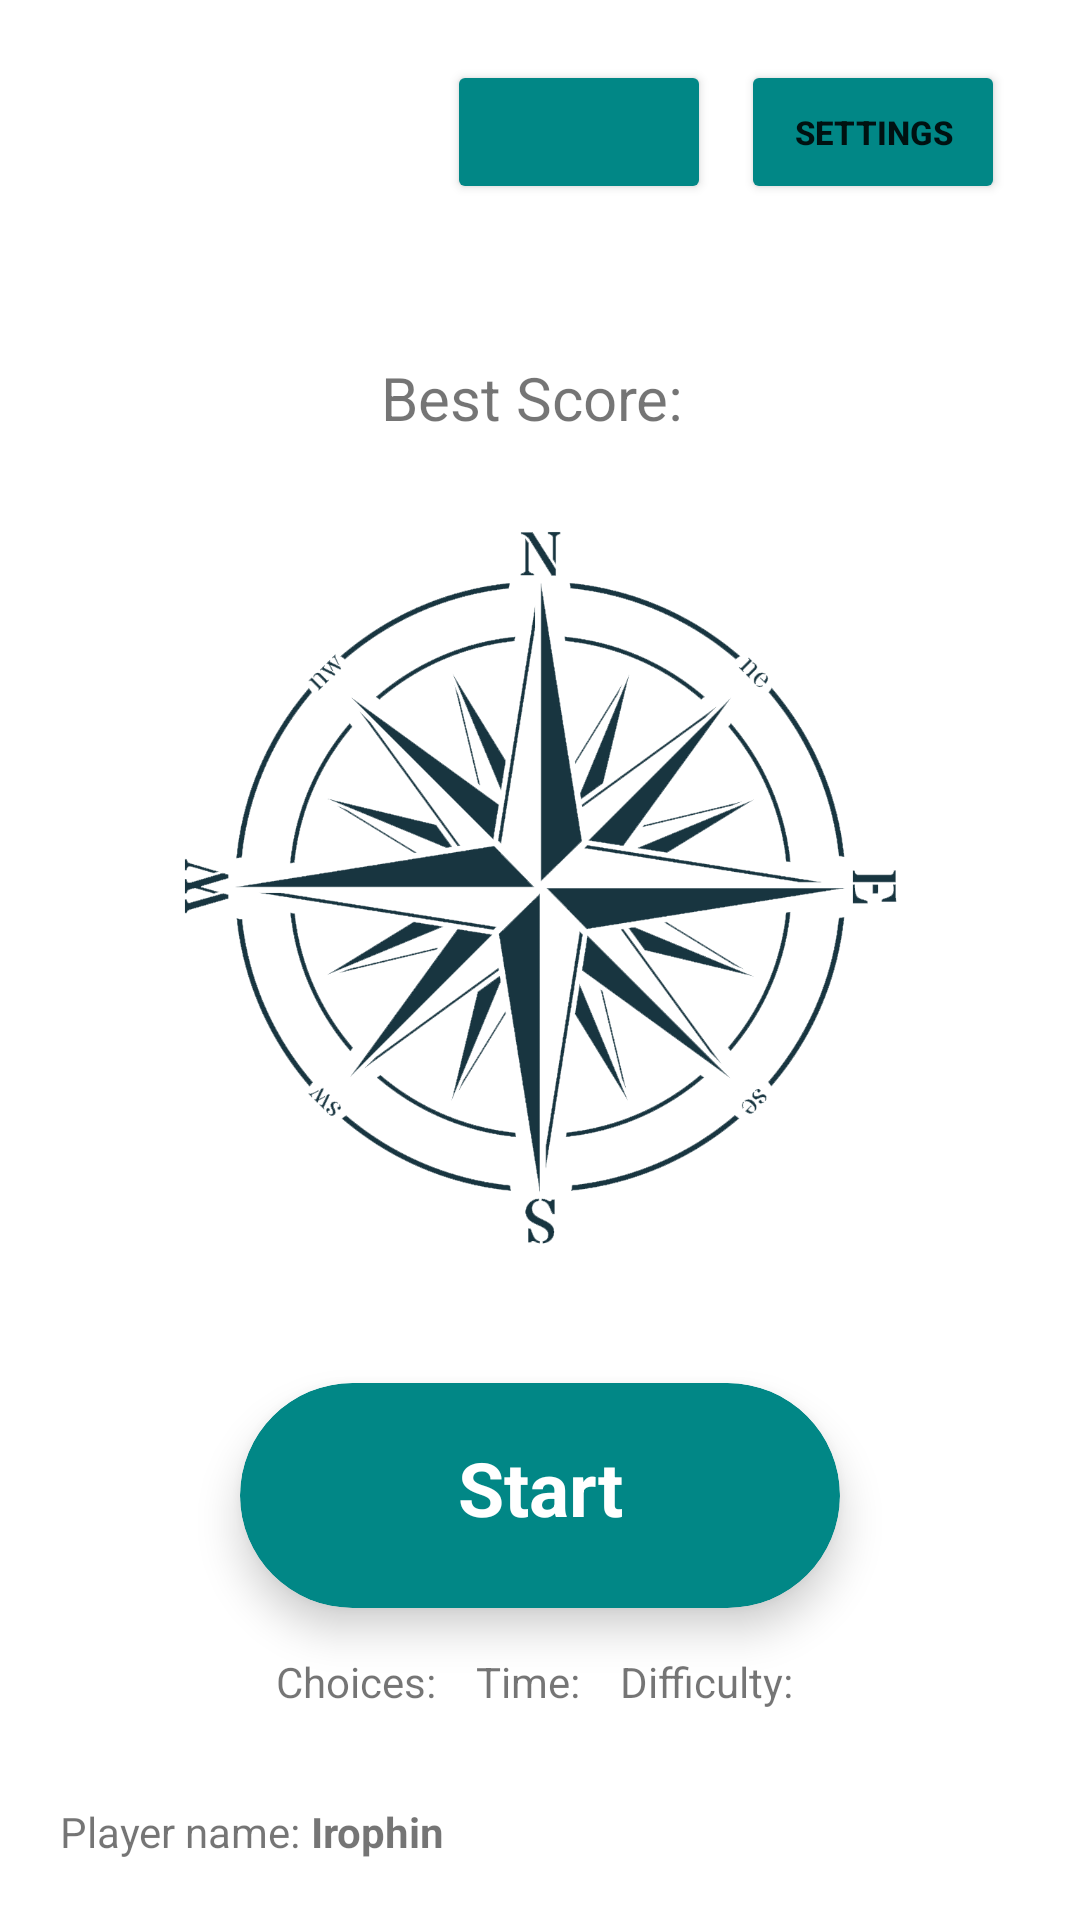

Layout XML and referenced resources for this Android screen:
<!-- AndroidManifest.xml: application theme Theme.GeoFlag -->
<!-- res/layout/fragment_quiz.xml -->
<?xml version="1.0" encoding="utf-8"?>
<LinearLayout xmlns:android="http://schemas.android.com/apk/res/android"
    xmlns:app="http://schemas.android.com/apk/res-auto"
    android:orientation="vertical"
    android:layout_width="match_parent"
    android:layout_height="match_parent"
    android:gravity="center"
    android:padding="20dp">

    <LinearLayout
            android:layout_width="wrap_content"
            android:layout_height="wrap_content"
            android:layout_gravity="end">

        <Button
                android:id="@+id/auth_button"
                android:layout_width="wrap_content"
                android:layout_height="wrap_content"
                android:layout_marginHorizontal="5dp"
                android:textSize="11sp"
                android:backgroundTint="@color/teal_700"
                android:textStyle="bold"
                />

        <Button
                android:id="@+id/settings"
                android:layout_width="wrap_content"
                android:layout_height="wrap_content"
                android:layout_marginHorizontal="5dp"
                android:text="@string/settings"
                android:textSize="11sp"
                android:backgroundTint="@color/teal_700"
                android:textStyle="bold"
                />

    </LinearLayout>

    <LinearLayout
        android:layout_width="wrap_content"
        android:layout_height="0dp"
        android:layout_weight="1"
        android:gravity="center"
        android:orientation="vertical">

        <LinearLayout
            android:layout_width="wrap_content"
            android:layout_height="wrap_content"
            android:layout_marginTop="20dp"
            >

            <TextView
                android:layout_width="wrap_content"
                android:layout_height="wrap_content"
                android:text="@string/best_score"
                android:textSize="20sp"
                />

            <TextView
                android:id="@+id/bestScore"
                android:layout_width="wrap_content"
                android:layout_height="wrap_content"
                android:textSize="20sp"
                android:textStyle="bold"
                />

        </LinearLayout>

        <ImageView
            android:layout_width="300dp"
            android:layout_height="300dp"
            android:contentDescription="@string/compass_logo"
            android:src="@drawable/compass"
            android:layout_gravity="center"
        />

        <androidx.cardview.widget.CardView
            android:layout_width="200dp"
            android:layout_height="75dp"
            android:backgroundTint="@color/teal_700"
            app:cardCornerRadius="40dp"
            app:cardElevation="8dp"
            android:layout_margin="15dp"
            >

            <TextView
                android:id="@+id/startButton"
                android:layout_width="match_parent"
                android:layout_height="match_parent"
                android:text="@string/start"
                android:textSize="25sp"
                android:textColor="@color/white"
                android:gravity="center"
                android:textStyle="bold"
                android:clickable="true"
                android:layout_marginBottom="5dp"
            />

        </androidx.cardview.widget.CardView>

        <LinearLayout
            android:layout_width="match_parent"
            android:layout_height="wrap_content"
            android:gravity="center">

            <LinearLayout
                android:layout_width="wrap_content"
                android:layout_height="wrap_content">

                <TextView
                    android:layout_width="wrap_content"
                    android:layout_height="wrap_content"
                    android:text="@string/choices" />

                <TextView
                    android:id="@+id/choices"
                    android:layout_width="wrap_content"
                    android:layout_height="wrap_content"
                    android:textStyle="bold"
                    />


            </LinearLayout>

            <LinearLayout
                android:layout_width="wrap_content"
                android:layout_height="wrap_content"
                android:layout_marginStart="10dp"
                android:layout_marginEnd="10dp">

                <TextView
                    android:layout_width="wrap_content"
                    android:layout_height="wrap_content"
                    android:text="@string/time"
                    />

                <TextView
                    android:id="@+id/time"
                    android:layout_width="wrap_content"
                    android:layout_height="wrap_content"
                    android:textStyle="bold"
                    />

            </LinearLayout>


            <LinearLayout
                android:layout_width="wrap_content"
                android:layout_height="wrap_content"
                android:gravity="center">

                <TextView
                    android:layout_width="wrap_content"
                    android:layout_height="wrap_content"
                    android:text="@string/difficulty"
                    />

                <TextView
                    android:id="@+id/difficulty"
                    android:layout_width="wrap_content"
                    android:layout_height="wrap_content"
                    android:textStyle="bold"
                    />
            </LinearLayout>

        </LinearLayout>

    </LinearLayout>

    <LinearLayout
        android:layout_width="wrap_content"
        android:layout_height="wrap_content"
        android:layout_gravity="start"
        >
        <TextView
            android:layout_width="wrap_content"
            android:layout_height="wrap_content"
            android:text="@string/player_name"
        />

        <TextView
            android:id="@+id/playerName"
            android:layout_width="wrap_content"
            android:layout_height="wrap_content"
            android:text="Irophin"
            android:textStyle="bold"
        />
    </LinearLayout>

</LinearLayout>
<!-- resources referenced by this layout -->
<resources>
  <color name="teal_700">#FF018786</color>
  <color name="white">#FFFFFFFF</color>
  <!-- drawable compass: png bitmap (drawable, 192452 bytes) -->
  <string name="best_score">"Best Score: "</string>
  <string name="choices">"Choices: "</string>
  <string name="compass_logo">Compass logo</string>
  <string name="difficulty">"Difficulty: "</string>
  <string name="player_name">"Player name: "</string>
  <string name="settings">Settings</string>
  <string name="start">Start</string>
  <string name="time">"Time: "</string>
  <style name="Theme.GeoFlag" parent="Theme.MaterialComponents.DayNight.DarkActionBar">
          
          <item name="colorPrimary">@color/purple_500</item>
          <item name="colorPrimaryVariant">@color/purple_700</item>
          <item name="colorOnPrimary">@color/white</item>
          
          <item name="colorSecondary">@color/teal_200</item>
          <item name="colorSecondaryVariant">@color/teal_700</item>
          <item name="colorOnSecondary">@color/black</item>
          
          <item name="android:statusBarColor">?attr/colorPrimaryVariant</item>
          
      </style>
  <color name="black">#FF000000</color>
  <!-- not gathered from this repository: default colours our renderer supplied (Android Studio template values) -->
  <color name="purple_500">#FF6200EE</color>
  <color name="purple_700">#FF3700B3</color>
  <color name="teal_200">#FF03DAC5</color>
</resources>
